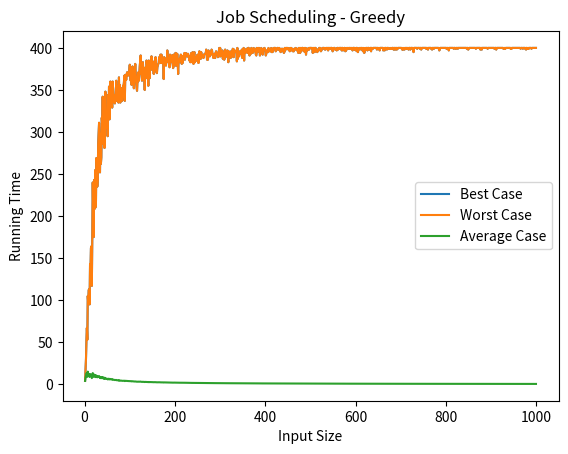

The matplotlib source for this figure:
import matplotlib.pyplot as plt
import random

# To generate random value for input


def generate_random_values():
    value = random.randint(1, 20)
    return value


def job_sequencing_performance(jobs):
    deadline = [0] * len(jobs.keys())
    i = 0
    for job in jobs:
        deadline[i] = jobs[job][1]
        i += 1

    size = max(deadline)

    schedule = [0] * size
    max_profit = 0

    jobs = dict(sorted(jobs.items(), key=lambda x: x[1], reverse=True))

    for job in jobs:
        if size != 0:
            if schedule[jobs[job][1] - 1] == 0:
                schedule[jobs[job][1] - 1] = job
                max_profit += jobs[job][0]
                size -= 1
            else:
                length = jobs[job][1] - 2
                while length != -1:
                    if schedule[length] == 0:
                        schedule[length] = job
                        max_profit += jobs[job][0]
                        size -= 1
                        break
                    length -= 1

    return max_profit


def analyze_performance():

    input_sizes = []
    best_case_times = []
    worst_case_times = []
    average_case_times = []

    # Declaring input range
    input_range = range(1, 1000)

    # Create input array of jobs
    for size in input_range:
        jobs = {f'j{i+1}': [generate_random_values(), generate_random_values()]
                for i in range(size)}

        input_sizes.append(size)

        best_case_time = float('inf')
        worst_case_time = float('-inf')
        average_case_time = 0

        result = job_sequencing_performance(jobs)
        best_case_time = min(best_case_time, result)
        worst_case_time = max(worst_case_time, result)
        average_case_time += result

        average_case_time /= size

        best_case_times.append(best_case_time)
        worst_case_times.append(worst_case_time)
        average_case_times.append(average_case_time)

    plt.plot(input_sizes, best_case_times, label='Best Case')
    plt.plot(input_sizes, worst_case_times, label='Worst Case')
    plt.plot(input_sizes, average_case_times, label='Average Case')

    plt.xlabel('Input Size')
    plt.ylabel('Running Time')

    plt.title('Job Scheduling - Greedy')

    plt.legend()
    plt.show()


if __name__ == "__main__":

    analyze_performance()
